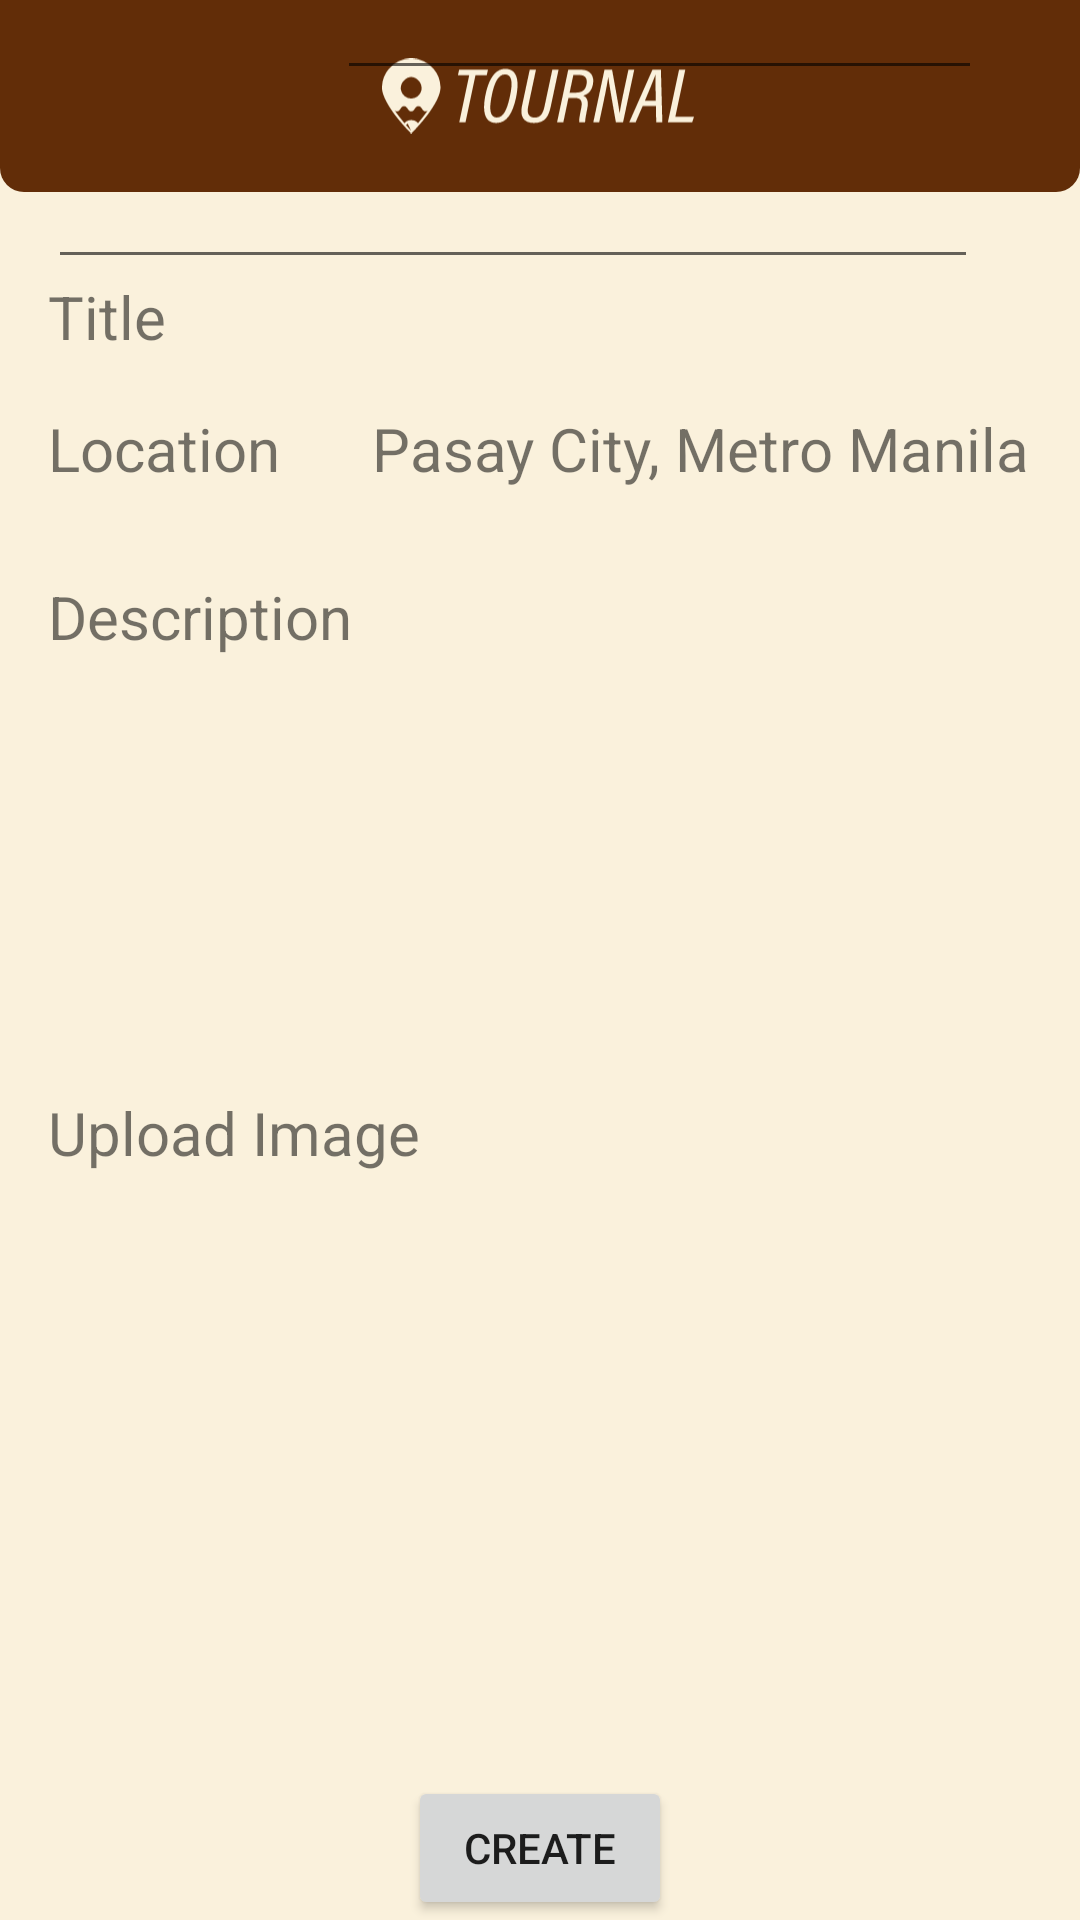

Produce the Android XML layout that renders to this screen, including the resource entries it uses.
<!-- AndroidManifest.xml: application theme Theme.MobdeveMCO -->
<!-- res/layout/activity_create_entry.xml -->
<?xml version="1.0" encoding="utf-8"?>
<androidx.constraintlayout.widget.ConstraintLayout xmlns:android="http://schemas.android.com/apk/res/android"
    xmlns:app="http://schemas.android.com/apk/res-auto"
    xmlns:tools="http://schemas.android.com/tools"
    android:layout_width="match_parent"
    android:layout_height="match_parent"
    android:background="?attr/colorOnPrimary">

    <TextView
        android:id="@+id/textView6"
        android:layout_width="wrap_content"
        android:layout_height="wrap_content"
        android:layout_marginStart="16dp"
        android:layout_marginTop="300dp"
        android:text="Upload Image"
        android:textSize="20sp"
        app:layout_constraintStart_toStartOf="parent"
        app:layout_constraintTop_toBottomOf="@+id/constraintLayout2" />

    <TextView
        android:id="@+id/textView7"
        android:layout_width="wrap_content"
        android:layout_height="wrap_content"
        android:layout_marginStart="16dp"
        android:layout_marginTop="128dp"
        android:text="Description"
        android:textSize="20sp"
        app:layout_constraintStart_toStartOf="parent"
        app:layout_constraintTop_toBottomOf="@+id/constraintLayout2" />

    <TextView
        android:id="@+id/textView5"
        android:layout_width="wrap_content"
        android:layout_height="wrap_content"
        android:layout_marginStart="124dp"
        android:layout_marginTop="72dp"
        android:text="Pasay City, Metro Manila"
        android:textSize="20sp"
        app:layout_constraintStart_toStartOf="parent"
        app:layout_constraintTop_toBottomOf="@+id/constraintLayout2" />

    <TextView
        android:id="@+id/textView3"
        android:layout_width="wrap_content"
        android:layout_height="wrap_content"
        android:layout_marginStart="16dp"
        android:layout_marginTop="72dp"
        android:text="Location"
        android:textSize="20sp"
        app:layout_constraintStart_toStartOf="parent"
        app:layout_constraintTop_toBottomOf="@+id/constraintLayout2" />

    <androidx.constraintlayout.widget.ConstraintLayout
        android:id="@+id/constraintLayout2"
        android:layout_width="match_parent"
        android:layout_height="64dp"
        android:background="@drawable/toolbar_background"
        app:layout_constraintEnd_toEndOf="parent"
        app:layout_constraintStart_toStartOf="parent"
        app:layout_constraintTop_toTopOf="parent">

        <ImageView
            android:id="@+id/imageView"
            android:layout_width="104dp"
            android:layout_height="0dp"
            app:layout_constraintBottom_toBottomOf="parent"
            app:layout_constraintEnd_toEndOf="parent"
            app:layout_constraintHorizontal_bias="0.498"
            app:layout_constraintStart_toStartOf="parent"
            app:layout_constraintTop_toTopOf="parent"
            app:layout_constraintVertical_bias="0.0"
            app:srcCompat="@drawable/app_name_logo"
            app:tint="?attr/colorOnPrimary" />

    </androidx.constraintlayout.widget.ConstraintLayout>

    <Button
        android:id="@+id/create_btn"
        android:layout_width="wrap_content"
        android:layout_height="wrap_content"
        android:text="Create"
        app:layout_constraintBottom_toBottomOf="parent"
        app:layout_constraintEnd_toEndOf="parent"
        app:layout_constraintStart_toStartOf="parent" />

    <TextView
        android:id="@+id/textView2"
        android:layout_width="wrap_content"
        android:layout_height="wrap_content"
        android:layout_marginStart="16dp"
        android:layout_marginTop="28dp"
        android:text="Title "
        android:textSize="20sp"
        app:layout_constraintStart_toStartOf="parent"
        app:layout_constraintTop_toBottomOf="@+id/constraintLayout2" />

    <EditText
        android:id="@+id/editTextText"
        android:layout_width="215dp"
        android:layout_height="30dp"
        android:layout_marginStart="52dp"
        android:ems="5"
        android:inputType="text"
        app:layout_constraintStart_toEndOf="@+id/textView2"
        tools:layout_editor_absoluteY="89dp" />

    <EditText
        android:id="@+id/editTextTextMultiLine2"
        android:layout_width="310dp"
        android:layout_height="93dp"
        android:layout_marginStart="16dp"
        android:layout_marginEnd="24dp"
        android:ems="10"
        android:gravity="start|top"
        android:inputType="textMultiLine"
        app:layout_constraintEnd_toEndOf="parent"
        app:layout_constraintHorizontal_bias="0.0"
        app:layout_constraintStart_toStartOf="parent"
        tools:layout_editor_absoluteY="234dp" />

</androidx.constraintlayout.widget.ConstraintLayout>
<!-- resources referenced by this layout -->
<resources>
  <!-- drawable app_name_logo: vector/xml drawable (drawable, 4176 chars, omitted) -->
  <!-- drawable toolbar_background (drawable) -->
  <?xml version="1.0" encoding="utf-8"?>
  <shape xmlns:android="http://schemas.android.com/apk/res/android">
      <solid android:color="?attr/colorPrimary" /> 
      <corners android:bottomLeftRadius="8dp" android:bottomRightRadius="8dp" />
  </shape>
  <style name="Theme.MobdeveMCO" parent="Theme.MaterialComponents.DayNight.DarkActionBar">
          
          <item name="colorPrimary">@color/seal_brown</item>
          <item name="colorPrimaryVariant">@color/peach_orange</item>
          <item name="colorOnPrimary">@color/beige</item>
          
          <item name="colorSecondary">@color/dutch_white</item>
          <item name="colorSecondaryVariant">@color/peach_orange</item>
          <item name="colorOnSecondary">@color/black</item>
          
          <item name="android:statusBarColor">?attr/colorPrimaryVariant</item>
          
      </style>
  <color name="seal_brown">#622D08</color>
  <color name="peach_orange">#F2C994</color>
  <color name="beige">#FAF1DC</color>
  <color name="dutch_white">#F0DEBB</color>
  <color name="black">#000000</color>
</resources>
